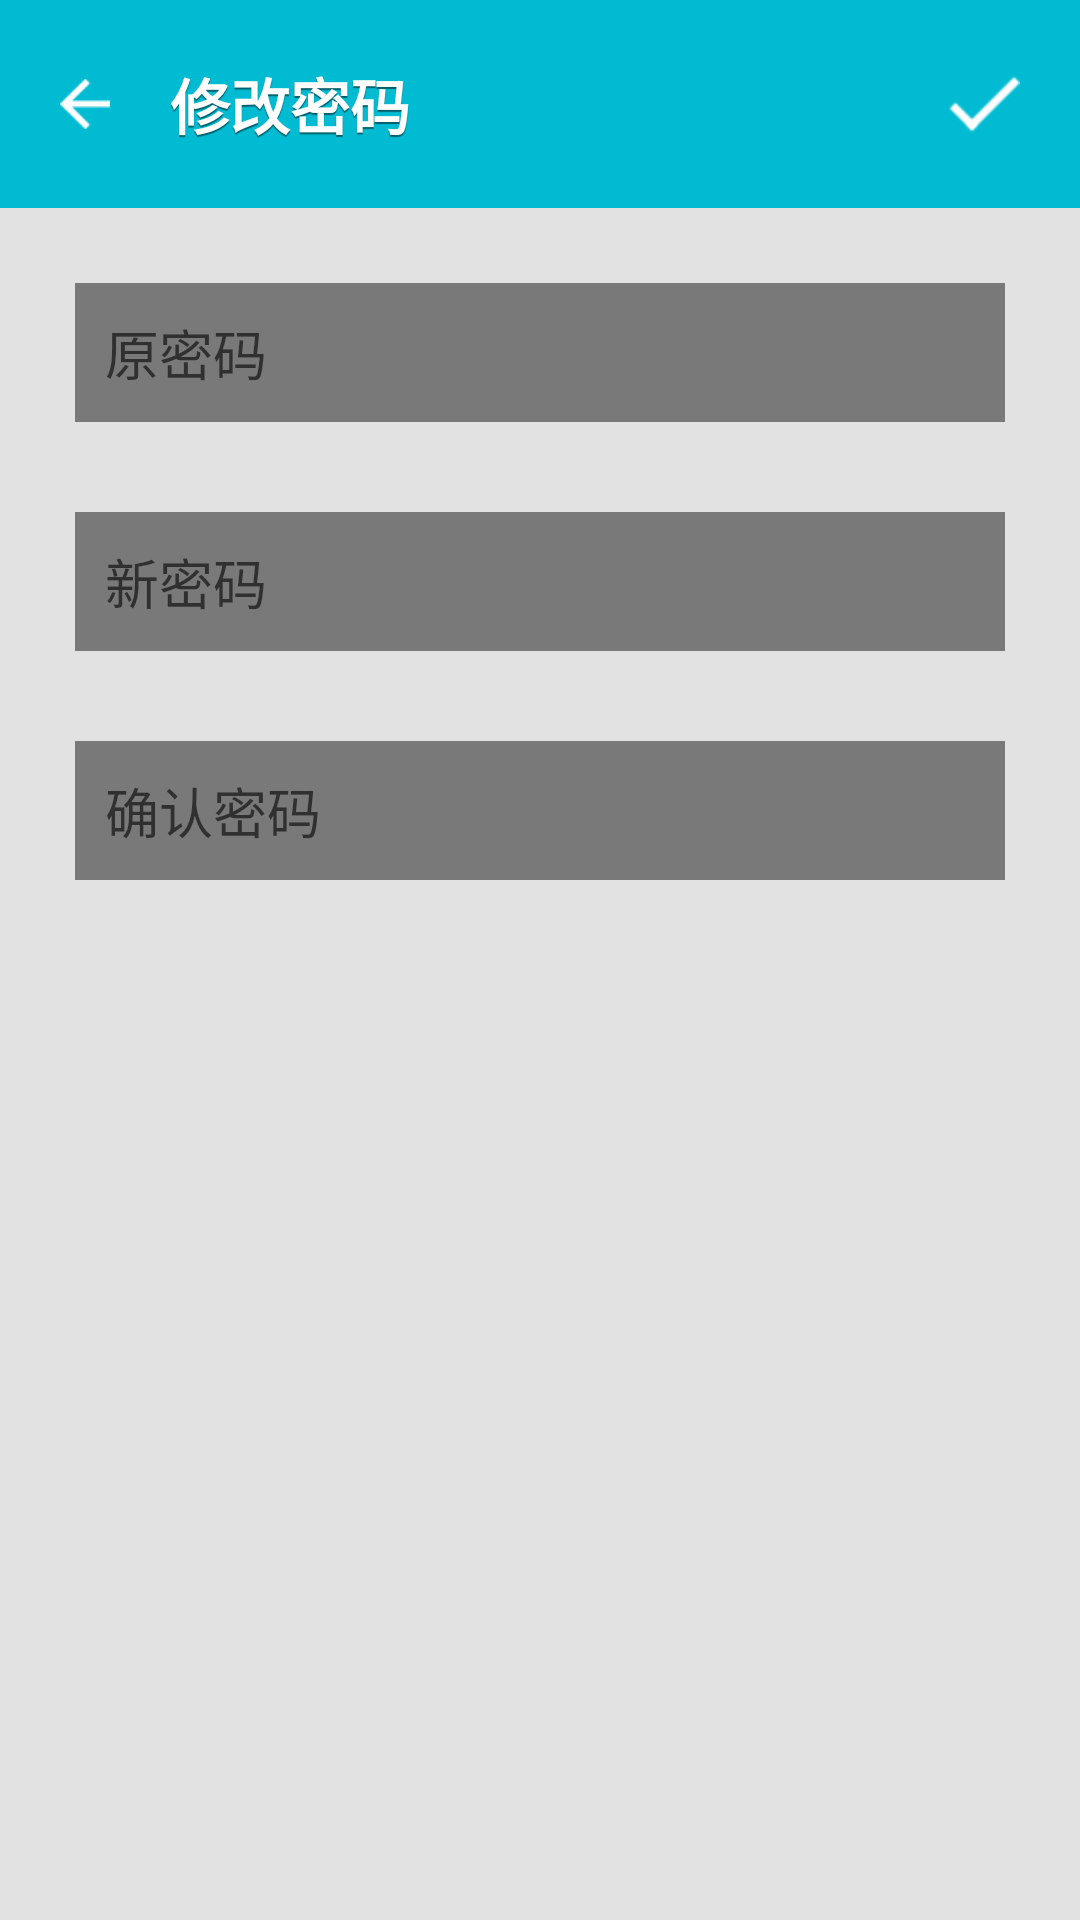

Here is an Android app screen rendered from its layout file. Give the layout XML and the strings, colors and styles it references.
<!-- AndroidManifest.xml: application theme AppTheme -->
<!-- res/layout/password.xml -->
<?xml version="1.0" encoding="utf-8"?>
<LinearLayout xmlns:android="http://schemas.android.com/apk/res/android"
    android:layout_width="match_parent"
    android:layout_height="match_parent"
    android:background="@color/colorThemePrimary"
    android:fitsSystemWindows="true"
    android:orientation="vertical">

    <LinearLayout
        android:layout_width="match_parent"
        android:layout_height="wrap_content"
        android:background="@color/colorThemePrimary"
        android:gravity="center_vertical"
        android:orientation="horizontal">

        <TextView
            android:id="@+id/password_tv_back"
            style="@style/cover_text"
            android:layout_width="0dip"
            android:layout_height="wrap_content"
            android:layout_weight="1"
            android:drawableLeft="@drawable/ic_back"
            android:drawablePadding="@dimen/padding_m"
            android:padding="@dimen/padding_m"
            android:text="@string/change_pwd"
            android:textSize="@dimen/top_title_size" />

        <ImageView
            android:id="@+id/password_iv_ok"
            android:layout_width="wrap_content"
            android:layout_height="wrap_content"
            android:padding="@dimen/padding_m"
            android:src="@drawable/title_ok"
            android:scaleType="fitCenter" />
    </LinearLayout>

    <ScrollView
        android:layout_width="match_parent"
        android:layout_height="match_parent"
        android:background="@color/defaultBg"
        android:scrollbars="none">

        <LinearLayout
            android:layout_width="match_parent"
            android:layout_height="wrap_content"
            android:orientation="vertical"
            android:padding="10dip">

            <EditText
                android:id="@+id/password_et_old_pw"
                android:layout_width="match_parent"
                android:layout_height="wrap_content"
                android:layout_margin="15dip"
                android:background="#77000000"
                android:hint="原密码"
                android:padding="10dip"
                android:password="true"
                android:singleLine="true"
                android:textColor="#ffffff" />

            <EditText
                android:id="@+id/password_et_new_pw1"
                android:layout_width="match_parent"
                android:layout_height="wrap_content"
                android:layout_margin="15dip"
                android:background="#77000000"
                android:hint="新密码"
                android:padding="10dip"
                android:password="true"
                android:singleLine="true"
                android:textColor="#ffffff" />

            <EditText
                android:id="@+id/password_et_new_pw2"
                android:layout_width="match_parent"
                android:layout_height="wrap_content"
                android:layout_margin="15dip"
                android:background="#77000000"
                android:hint="确认密码"
                android:padding="10dip"
                android:password="true"
                android:singleLine="true"
                android:textColor="#ffffff" />
        </LinearLayout>
    </ScrollView>

</LinearLayout>
<!-- resources referenced by this layout -->
<resources>
  <color name="colorThemePrimary">#00bbd2</color>
  <color name="defaultBg">#e2e2e2</color>
  <dimen name="padding_m">20dp</dimen>
  <dimen name="top_title_size">20sp</dimen>
  <!-- drawable ic_back: png bitmap (drawable-xhdpi, 281 bytes) -->
  <!-- drawable title_ok (drawable-hdpi) -->
  <selector xmlns:android="http://schemas.android.com/apk/res/android"> 
      <item android:state_selected="true" android:drawable="@drawable/title_ok_pressed" />
  	<item android:state_pressed="true" android:drawable="@drawable/title_ok_pressed" />
  	<item android:state_focused="true" android:drawable="@drawable/title_ok_pressed" />
  	<item android:drawable="@drawable/title_ok_normal" />
  </selector>
  <string name="change_pwd" translatable="false">修改密码</string>
  <style name="cover_text">
          <item name="android:textStyle">bold</item>
          <item name="android:textColor">@color/white</item>
          <item name="android:shadowColor">@color/cover_text_shadow</item>
          <item name="android:shadowDx">0.0</item>
          <item name="android:shadowDy">2.0</item>
          <item name="android:shadowRadius">0.1</item>
      </style>
  <style name="AppTheme" parent="@style/BaseAppTheme">
      </style>
  <!-- drawable title_ok_pressed: png bitmap (drawable-hdpi, 329 bytes) -->
  <!-- drawable title_ok_normal: png bitmap (drawable-hdpi, 276 bytes) -->
  <color name="white">#ffffffff</color>
  <color name="cover_text_shadow">#7f000000</color>
  <style name="BaseAppTheme" parent="Theme.AppCompat.Light.NoActionBar">
          
          <item name="colorPrimary">@color/colorThemePrimary</item>
          <item name="colorPrimaryDark">@color/colorThemePrimaryDark</item>
          <item name="colorAccent">@color/colorThemeAccent</item>
          <item name="android:windowNoTitle">true</item>
          <item name="android:windowBackground">@null</item>
      </style>
  <color name="colorThemePrimaryDark">#00bbd2</color>
  <color name="colorThemeAccent">#00bbd2</color>
</resources>
